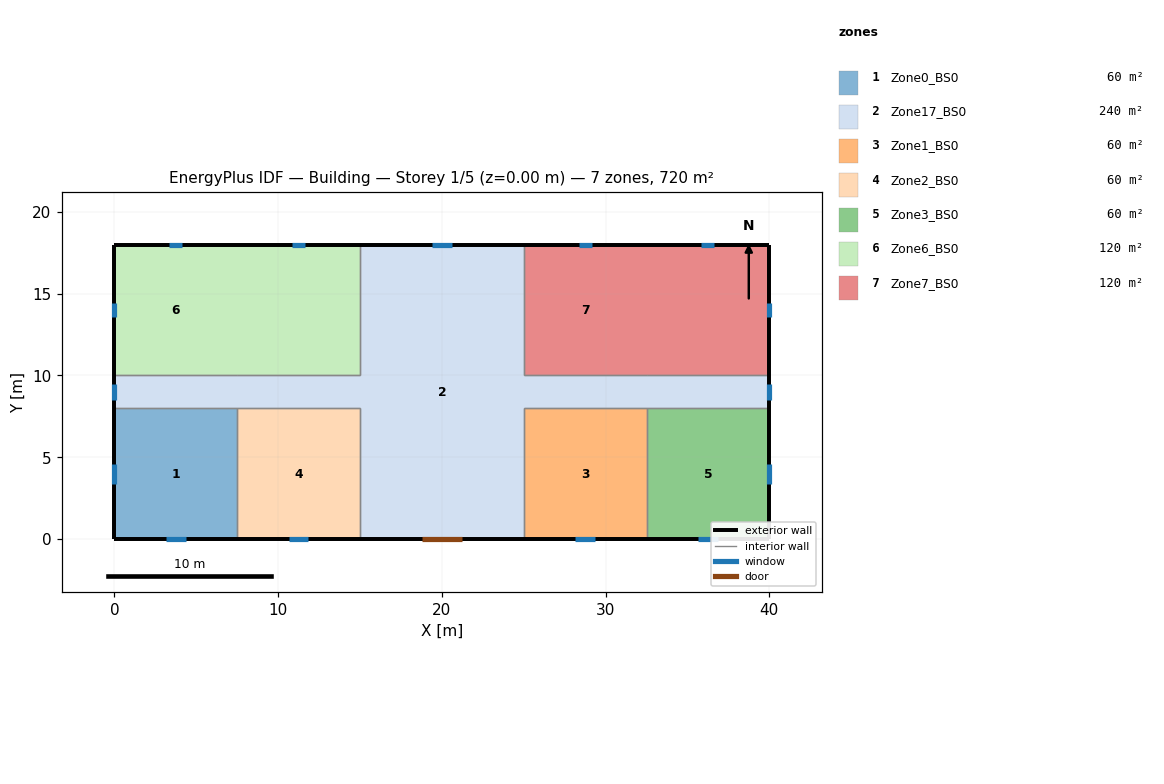
=== STOREY PLAN SPEC (per zone: floor XY polygon, exterior-wall plan segments, windows/doors) ===
zone 1: Zone0_BS0  (60.0 m²)
  floor: (7.50, 8.00) (7.50, 0.00) (0.00, 0.00) (0.00, 8.00)
  exterior wall: (0.00, 0.00) – (7.50, 0.00)  [7.5 m]
    window: (3.15, 0.00) – (4.35, 0.00)  [2.9 m²]
  exterior wall: (0.00, 8.00) – (0.00, 0.00)  [8.0 m]
    window: (0.00, 4.60) – (0.00, 3.40)  [2.9 m²]
  interior walls: 2
zone 2: Zone17_BS0  (240.0 m²)
  floor: (15.00, 10.00) (15.00, 8.00) (0.00, 8.00) (0.00, 10.00)
  floor: (25.00, 18.00) (25.00, 0.00) (15.00, 0.00) (15.00, 18.00)
  floor: (40.00, 10.00) (40.00, 8.00) (25.00, 8.00) (25.00, 10.00)
  exterior wall: (0.00, 10.00) – (0.00, 8.00)  [2.0 m]
    window: (0.00, 9.50) – (0.00, 8.50)  [2.0 m²]
  exterior wall: (25.00, 18.00) – (15.00, 18.00)  [10.0 m]
    window: (20.60, 18.00) – (19.40, 18.00)  [2.9 m²]
  exterior wall: (15.00, 0.00) – (25.00, 0.00)  [10.0 m]
    door: (18.77, 0.00) – (21.23, 0.00)  [9.1 m²]
  exterior wall: (40.00, 8.00) – (40.00, 10.00)  [2.0 m]
    window: (40.00, 8.50) – (40.00, 9.50)  [2.0 m²]
  interior walls: 12
zone 3: Zone1_BS0  (60.0 m²)
  floor: (32.50, 8.00) (32.50, 0.00) (25.00, 0.00) (25.00, 8.00)
  exterior wall: (25.00, 0.00) – (32.50, 0.00)  [7.5 m]
    window: (28.15, 0.00) – (29.35, 0.00)  [2.9 m²]
  interior walls: 3
zone 4: Zone2_BS0  (60.0 m²)
  floor: (15.00, 8.00) (15.00, 0.00) (7.50, 0.00) (7.50, 8.00)
  exterior wall: (7.50, 0.00) – (15.00, 0.00)  [7.5 m]
    window: (10.65, 0.00) – (11.85, 0.00)  [2.9 m²]
  interior walls: 3
zone 5: Zone3_BS0  (60.0 m²)
  floor: (40.00, 8.00) (40.00, 0.00) (32.50, 0.00) (32.50, 8.00)
  exterior wall: (40.00, 0.00) – (40.00, 8.00)  [8.0 m]
    window: (40.00, 3.40) – (40.00, 4.60)  [2.9 m²]
  exterior wall: (32.50, 0.00) – (40.00, 0.00)  [7.5 m]
    window: (35.65, 0.00) – (36.85, 0.00)  [2.9 m²]
  interior walls: 2
zone 6: Zone6_BS0  (120.0 m²)
  floor: (7.50, 18.00) (7.50, 10.00) (0.00, 10.00) (0.00, 18.00)
  floor: (15.00, 18.00) (15.00, 10.00) (7.50, 10.00) (7.50, 18.00)
  exterior wall: (0.00, 18.00) – (0.00, 10.00)  [8.0 m]
    window: (0.00, 14.40) – (0.00, 13.60)  [0.8 m²]
  exterior wall: (7.50, 18.00) – (0.00, 18.00)  [7.5 m]
    window: (4.15, 18.00) – (3.35, 18.00)  [0.8 m²]
  exterior wall: (15.00, 18.00) – (7.50, 18.00)  [7.5 m]
    window: (11.65, 18.00) – (10.85, 18.00)  [0.8 m²]
  interior walls: 3
zone 7: Zone7_BS0  (120.0 m²)
  floor: (32.50, 18.00) (32.50, 10.00) (25.00, 10.00) (25.00, 18.00)
  floor: (40.00, 18.00) (40.00, 10.00) (32.50, 10.00) (32.50, 18.00)
  exterior wall: (32.50, 18.00) – (25.00, 18.00)  [7.5 m]
    window: (29.15, 18.00) – (28.35, 18.00)  [0.8 m²]
  exterior wall: (40.00, 18.00) – (32.50, 18.00)  [7.5 m]
    window: (36.65, 18.00) – (35.85, 18.00)  [0.8 m²]
  exterior wall: (40.00, 10.00) – (40.00, 18.00)  [8.0 m]
    window: (40.00, 13.60) – (40.00, 14.40)  [0.8 m²]
  interior walls: 3

=== DERIVED (storey summary) ===
Building: Building
Storey: 1 of 5  (floor level z = 0.00 m)
Storey gross floor area: 720.0 m²
Zones on this storey: 7
  - Zone0_BS0: floor 60.0 m²; exterior wall 15.5 m (69.8 m²); 2 window(s) 5.8 m²; WWR 8.3%
  - Zone17_BS0: floor 240.0 m²; exterior wall 24.0 m (108.0 m²); 3 window(s) 6.9 m²; WWR 6.4%; 1 door(s)
  - Zone1_BS0: floor 60.0 m²; exterior wall 7.5 m (33.8 m²); 1 window(s) 2.9 m²; WWR 8.5%
  - Zone2_BS0: floor 60.0 m²; exterior wall 7.5 m (33.8 m²); 1 window(s) 2.9 m²; WWR 8.5%
  - Zone3_BS0: floor 60.0 m²; exterior wall 15.5 m (69.8 m²); 2 window(s) 5.8 m²; WWR 8.3%
  - Zone6_BS0: floor 120.0 m²; exterior wall 23.0 m (103.5 m²); 3 window(s) 2.4 m²; WWR 2.3%
  - Zone7_BS0: floor 120.0 m²; exterior wall 23.0 m (103.5 m²); 3 window(s) 2.4 m²; WWR 2.3%
Zone adjacency (shared interzone walls):
  - Zone0_BS0 ↔ Zone17_BS0
  - Zone0_BS0 ↔ Zone2_BS0
  - Zone17_BS0 ↔ Zone1_BS0
  - Zone17_BS0 ↔ Zone2_BS0
  - Zone17_BS0 ↔ Zone3_BS0
  - Zone17_BS0 ↔ Zone6_BS0
  - Zone17_BS0 ↔ Zone7_BS0
  - Zone1_BS0 ↔ Zone3_BS0